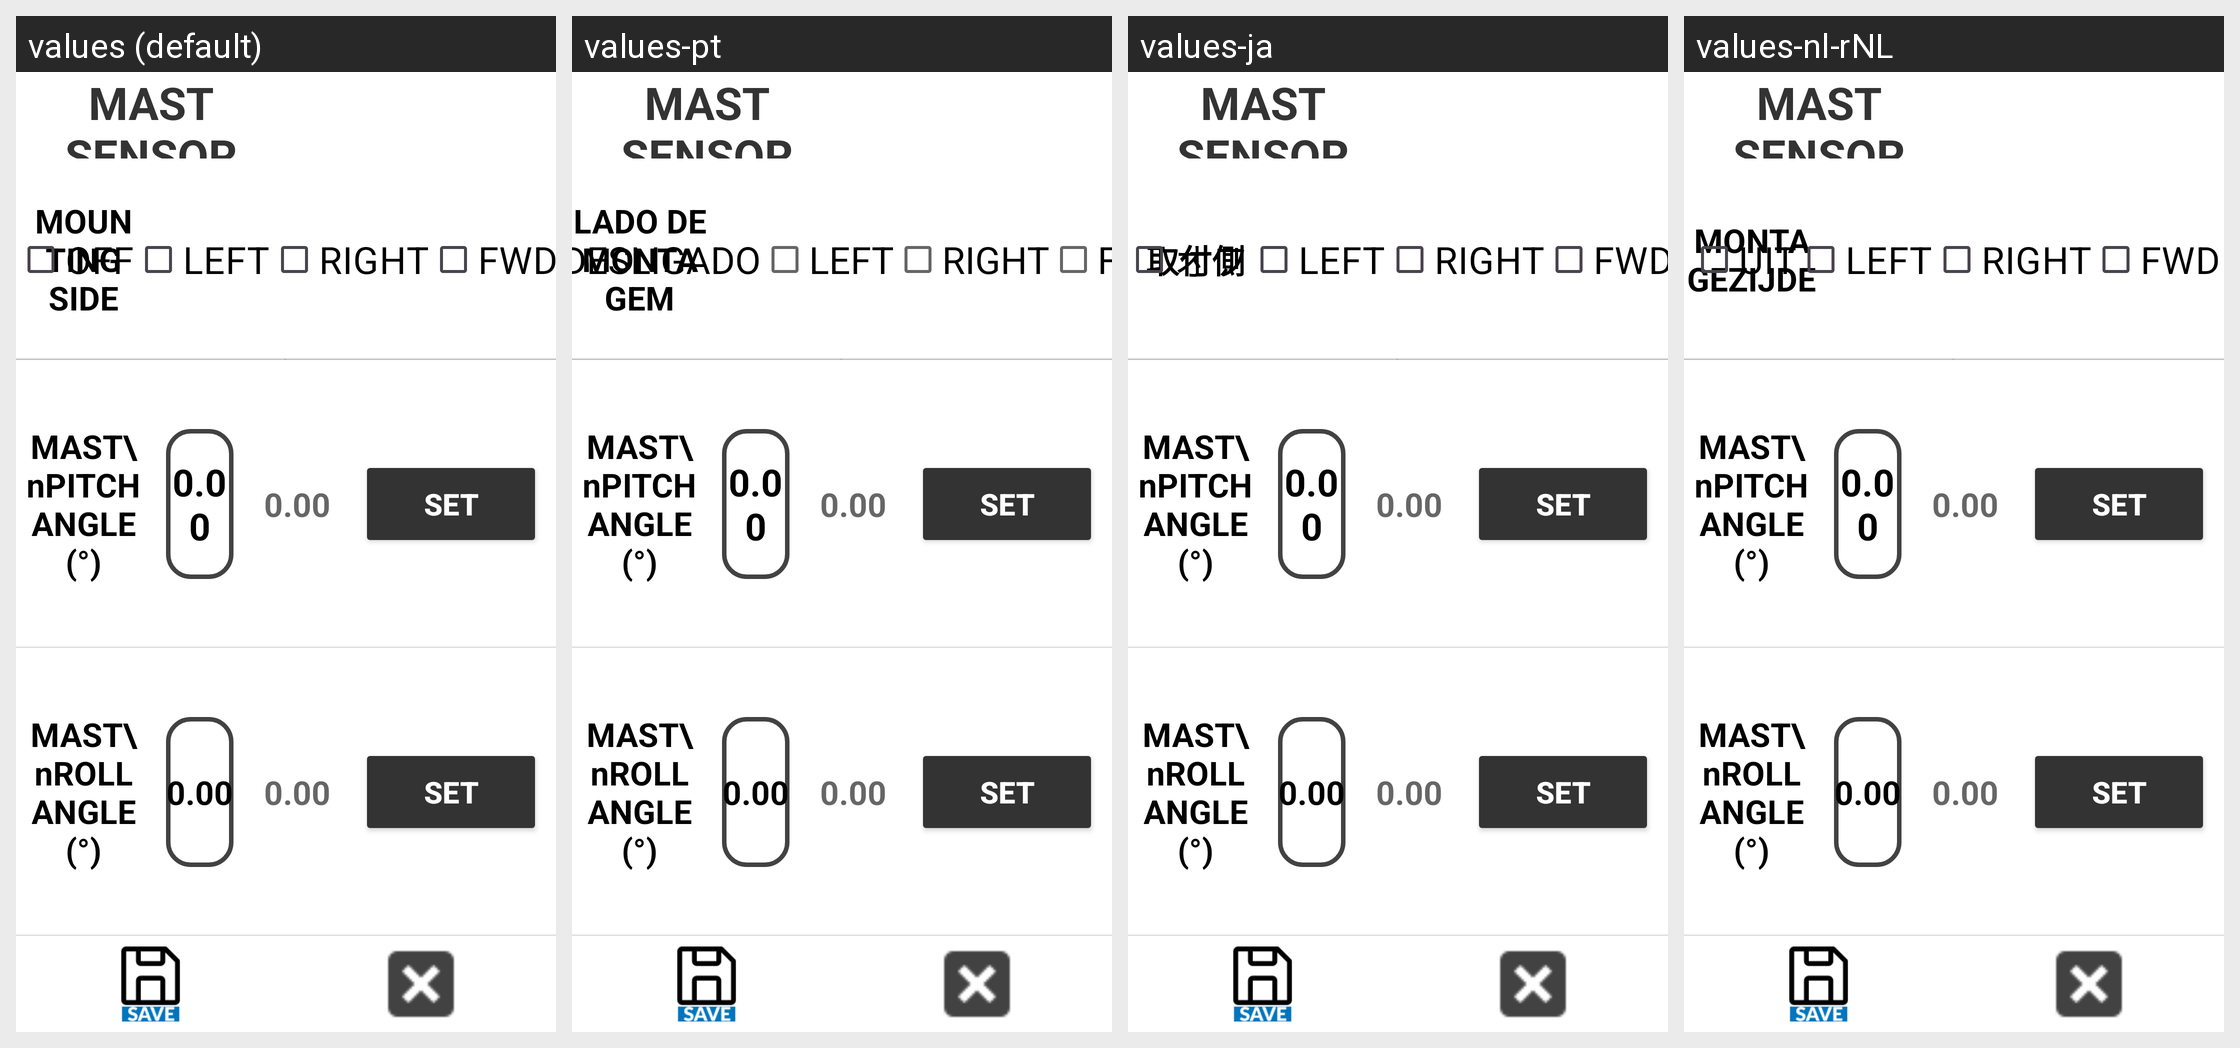

The Android screen above is rendered under several locales of the same app. Produce the string resources it draws, with the default and per-locale values.
Android screen res/layout/activity_tool_sensor.xml rendered under 4 locales, left to right: values (default), values-pt, values-ja, values-nl-rNL. Device: Nexus 5 (rendered at 1080×1920; each locale shown at half size, 540×960, under a caption strip naming it); theme Theme.Stx_dig.
Other locales in the repository, not shown: values-cs, values-da, values-de, values-el, values-en, values-es, values-fi, values-fr, values-is, values-it, values-ko, values-no, values-ro-rRO, values-ru, values-sv, values-zh.
Strings drawn on this screen, with the default value and each locale's value (text and hints the layout hard-codes, and strings that could not be matched under every locale, appear in the picture but are not listed):

mounting_side
  values: MOUNTING SIDE
  values-pt: LADO DE MONTAGEM
  values-ja: 取付側
  values-nl-rNL: MONTAGEZIJDE

off
  values: OFF
  values-pt: DESLIGADO
  values-ja: オフ
  values-nl-rNL: UIT
